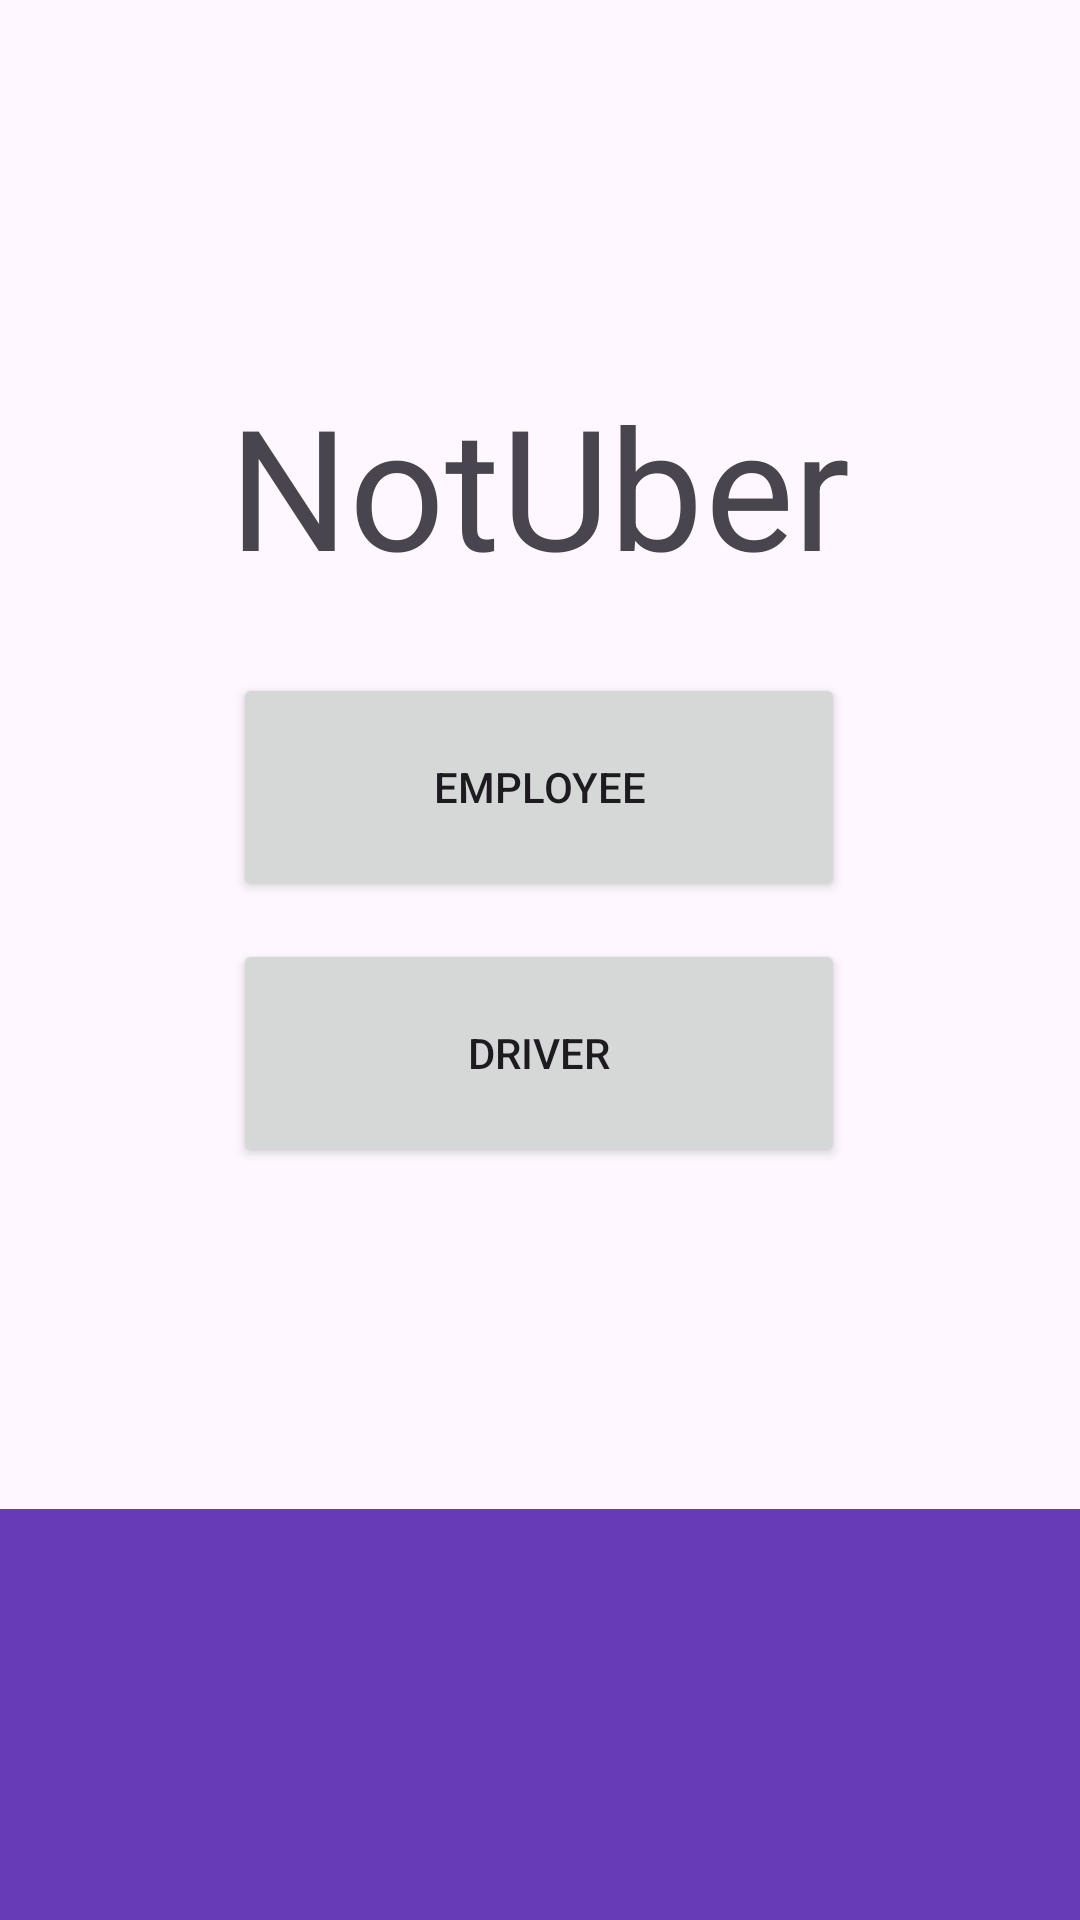

Layout XML and referenced resources for this Android screen:
<!-- AndroidManifest.xml: application theme Theme.NotUber -->
<!-- res/layout/activity_main.xml -->
<?xml version="1.0" encoding="utf-8"?>
<androidx.constraintlayout.widget.ConstraintLayout xmlns:android="http://schemas.android.com/apk/res/android"
    xmlns:app="http://schemas.android.com/apk/res-auto"
    xmlns:tools="http://schemas.android.com/tools"
    android:layout_width="match_parent"
    android:layout_height="match_parent"
    android:orientation="vertical"
    tools:context=".MainActivity">

    <LinearLayout
        android:id="@+id/linearLayout"
        android:layout_width="0dp"
        android:layout_height="137dp"
        android:background="#673AB7"
        android:orientation="vertical"
        app:layout_constraintBottom_toBottomOf="parent"
        app:layout_constraintEnd_toEndOf="parent"
        app:layout_constraintHorizontal_bias="0.0"
        app:layout_constraintStart_toStartOf="parent">

    </LinearLayout>

    <Button
        android:id="@+id/btnDriver"
        android:layout_width="204dp"
        android:layout_height="76dp"
        android:text="Driver"
        app:layout_constraintBottom_toBottomOf="parent"
        app:layout_constraintEnd_toEndOf="parent"
        app:layout_constraintHorizontal_bias="0.497"
        app:layout_constraintStart_toStartOf="parent"
        app:layout_constraintTop_toTopOf="parent"
        app:layout_constraintVertical_bias="0.555" />

    <Button
        android:id="@+id/btnEmployee"
        android:layout_width="204dp"
        android:layout_height="76dp"
        android:text="@string/employee"
        app:layout_constraintBottom_toBottomOf="parent"
        app:layout_constraintEnd_toEndOf="parent"
        app:layout_constraintHorizontal_bias="0.497"
        app:layout_constraintStart_toStartOf="parent"
        app:layout_constraintTop_toTopOf="parent"
        app:layout_constraintVertical_bias="0.398" />

    <TextView
        android:id="@+id/textView2"
        android:layout_width="wrap_content"
        android:layout_height="wrap_content"
        android:scaleX="4"
        android:scaleY="4"
        android:text="NotUber"
        app:layout_constraintBottom_toBottomOf="@+id/linearLayout"
        app:layout_constraintEnd_toEndOf="parent"
        app:layout_constraintHorizontal_bias="0.498"
        app:layout_constraintStart_toStartOf="parent"
        app:layout_constraintTop_toTopOf="parent"
        app:layout_constraintVertical_bias="0.245" />


</androidx.constraintlayout.widget.ConstraintLayout>
<!-- resources referenced by this layout -->
<resources>
  <string name="employee">Employee</string>
  <style name="Theme.NotUber" parent="Base.Theme.NotUber" />
  <style name="Base.Theme.NotUber" parent="Theme.Material3.DayNight.NoActionBar">
          
          
      </style>
</resources>
